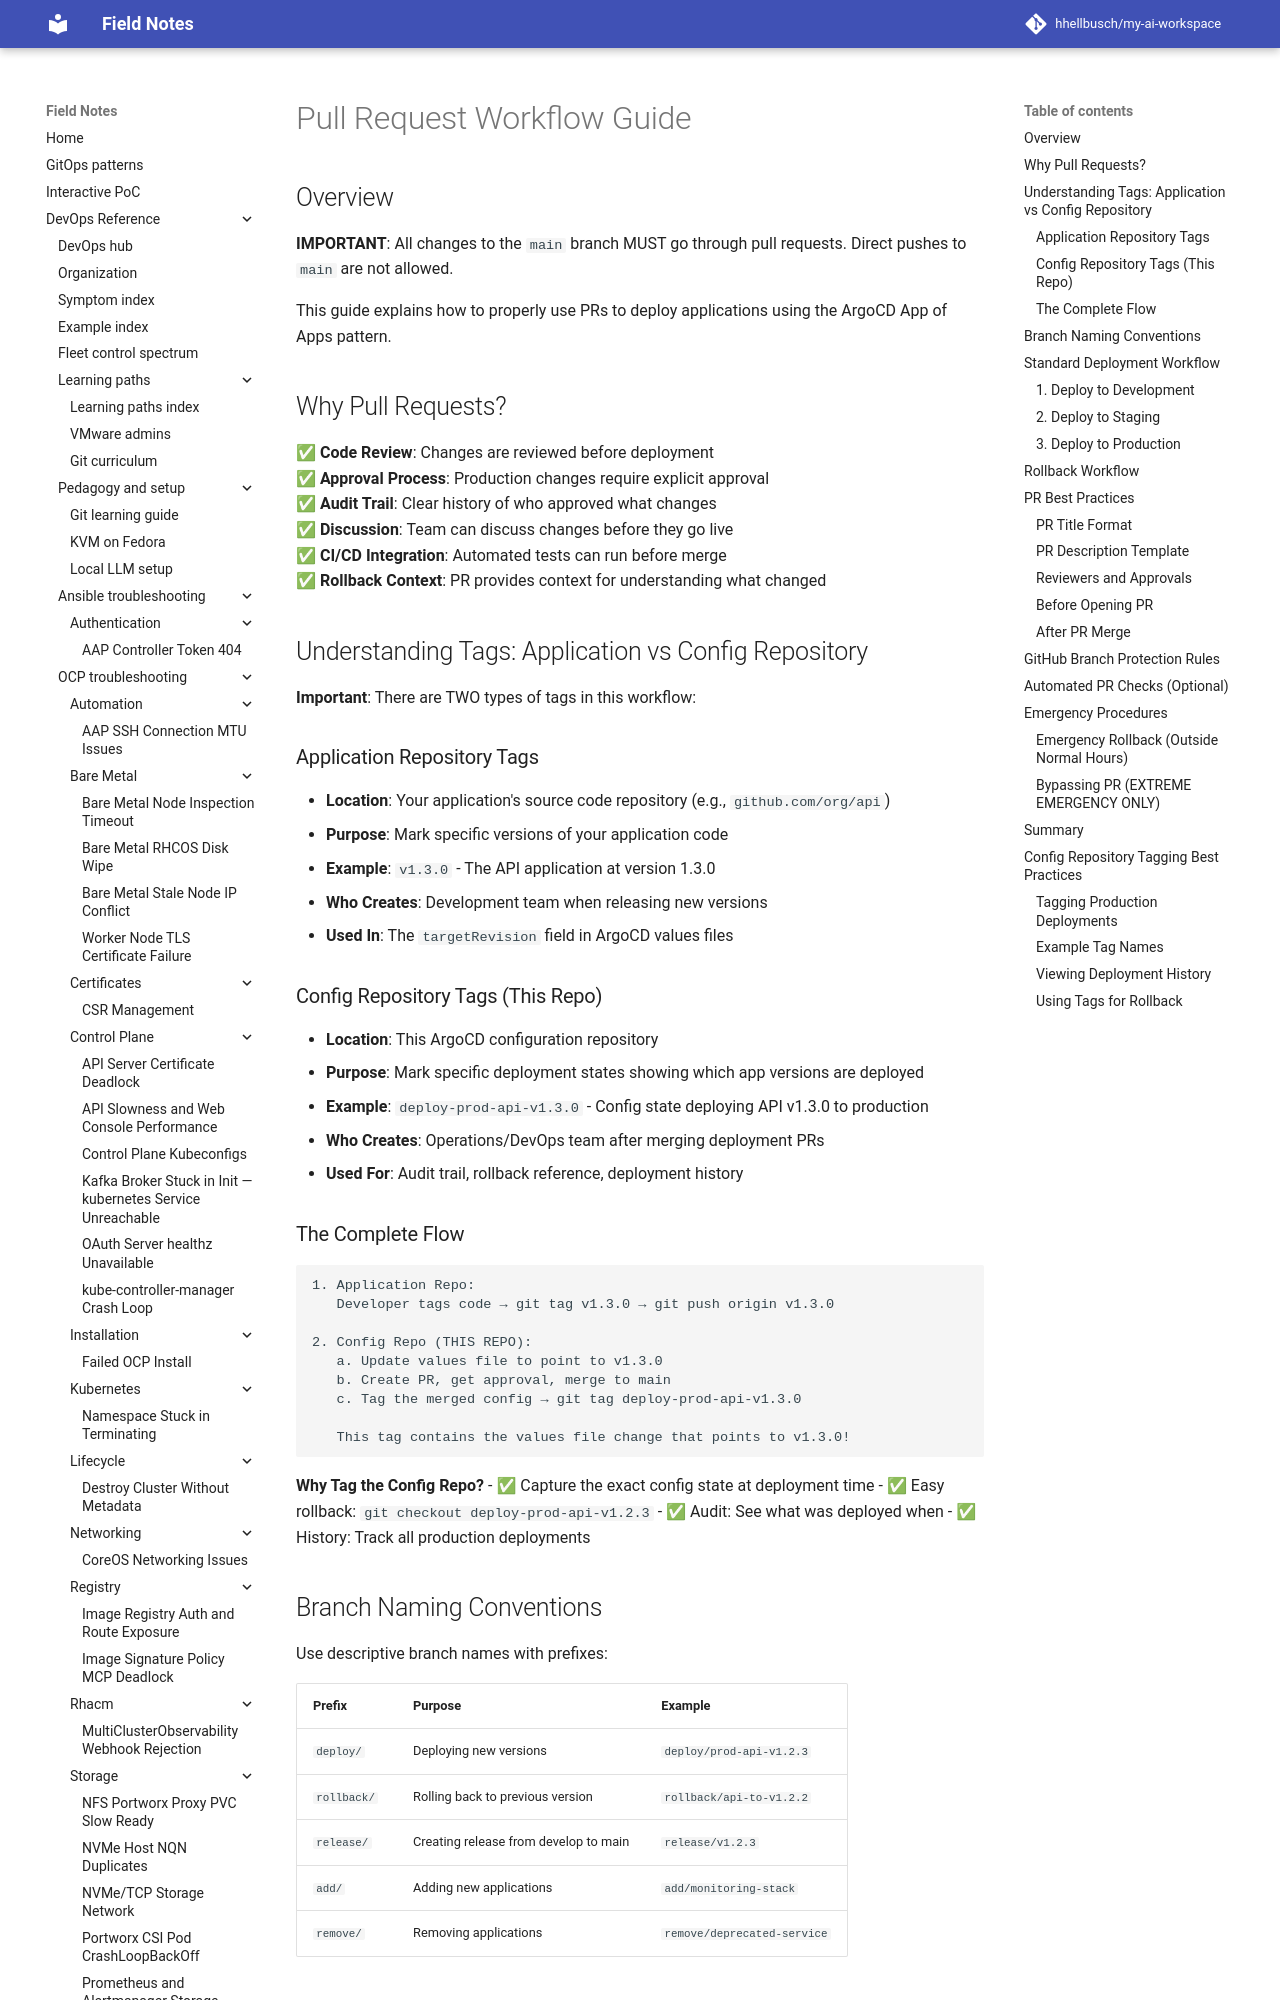

repository: hhellbusch/my-ai-workspace · page: devops/argo/examples/docs/workflows/PR-WORKFLOW-GUIDE/index.html · generator: mkdocs

# Pull Request Workflow Guide

## Overview

**IMPORTANT**: All changes to the `main` branch MUST go through pull requests. Direct pushes to `main` are not allowed.

This guide explains how to properly use PRs to deploy applications using the ArgoCD App of Apps pattern.

## Why Pull Requests?

✅ **Code Review**: Changes are reviewed before deployment  
✅ **Approval Process**: Production changes require explicit approval  
✅ **Audit Trail**: Clear history of who approved what changes  
✅ **Discussion**: Team can discuss changes before they go live  
✅ **CI/CD Integration**: Automated tests can run before merge  
✅ **Rollback Context**: PR provides context for understanding what changed

## Understanding Tags: Application vs Config Repository

**Important**: There are TWO types of tags in this workflow:

### Application Repository Tags
- **Location**: Your application's source code repository (e.g., `github.com/org/api`)
- **Purpose**: Mark specific versions of your application code
- **Example**: `v1.3.0` - The API application at version 1.3.0
- **Who Creates**: Development team when releasing new versions
- **Used In**: The `targetRevision` field in ArgoCD values files

### Config Repository Tags (This Repo)
- **Location**: This ArgoCD configuration repository
- **Purpose**: Mark specific deployment states showing which app versions are deployed
- **Example**: `deploy-prod-api-v1.3.0` - Config state deploying API v1.3.0 to production
- **Who Creates**: Operations/DevOps team after merging deployment PRs
- **Used For**: Audit trail, rollback reference, deployment history

### The Complete Flow

```
1. Application Repo:
   Developer tags code → git tag v1.3.0 → git push origin v1.3.0

2. Config Repo (THIS REPO):
   a. Update values file to point to v1.3.0
   b. Create PR, get approval, merge to main
   c. Tag the merged config → git tag deploy-prod-api-v1.3.0
   
   This tag contains the values file change that points to v1.3.0!
```

**Why Tag the Config Repo?**
- ✅ Capture the exact config state at deployment time
- ✅ Easy rollback: `git checkout deploy-prod-api-v1.2.3`
- ✅ Audit: See what was deployed when
- ✅ History: Track all production deployments
